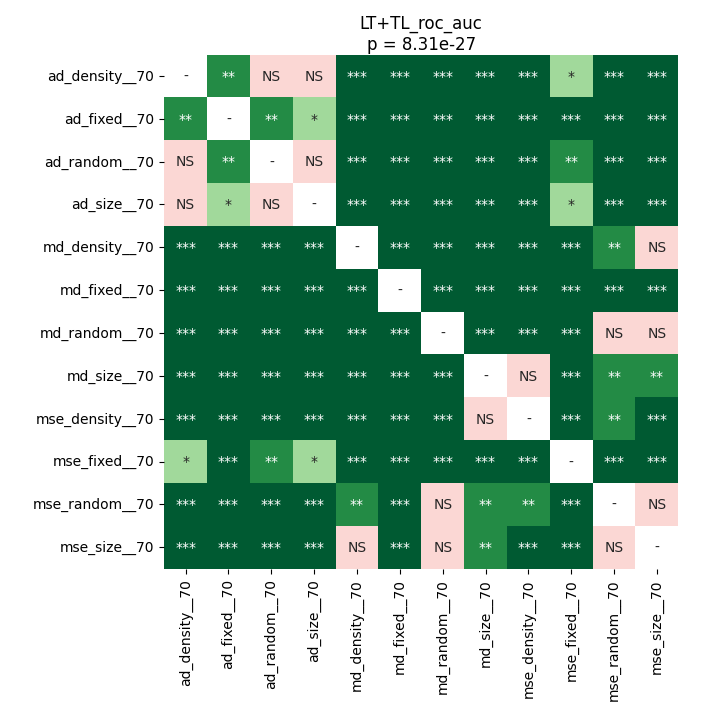

Values plotted in this chart, from the file beside it:
	ad_density__70	ad_fixed__70	ad_random__70	ad_size__70	md_density__70	md_fixed__70	md_random__70	md_size__70	mse_density__70	mse_fixed__70	mse_random__70	mse_size__70
ad_density__70	1.0	0.009155	0.8603	0.6788	4.57763671875e-05	4.57763671875e-05	4.57763671875e-05	4.57763671875e-05	4.57763671875e-05	0.01764	4.57763671875e-05	4.57763671875e-05
ad_fixed__70	0.009155	1.0	0.009155	0.01083	4.57763671875e-05	4.57763671875e-05	4.57763671875e-05	4.57763671875e-05	4.57763671875e-05	4.57763671875e-05	4.57763671875e-05	4.57763671875e-05
ad_random__70	0.8603	0.009155	1.0	0.6152	4.57763671875e-05	4.57763671875e-05	4.57763671875e-05	4.57763671875e-05	4.57763671875e-05	0.003409	4.57763671875e-05	4.57763671875e-05
ad_size__70	0.6788	0.01083	0.6152	1.0	4.57763671875e-05	4.57763671875e-05	4.57763671875e-05	4.57763671875e-05	4.57763671875e-05	0.01272	4.57763671875e-05	4.57763671875e-05
md_density__70	4.57763671875e-05	4.57763671875e-05	4.57763671875e-05	4.57763671875e-05	1.0	8.757218070652174e-05	4.57763671875e-05	4.57763671875e-05	4.57763671875e-05	4.57763671875e-05	0.003409	0.1451
md_fixed__70	4.57763671875e-05	4.57763671875e-05	4.57763671875e-05	4.57763671875e-05	8.757218070652174e-05	1.0	4.57763671875e-05	4.57763671875e-05	4.57763671875e-05	4.57763671875e-05	4.57763671875e-05	8.757218070652174e-05
md_random__70	4.57763671875e-05	4.57763671875e-05	4.57763671875e-05	4.57763671875e-05	4.57763671875e-05	4.57763671875e-05	1.0	0.0001286	4.57763671875e-05	4.57763671875e-05	0.2422	0.1582
md_size__70	4.57763671875e-05	4.57763671875e-05	4.57763671875e-05	4.57763671875e-05	4.57763671875e-05	4.57763671875e-05	0.0001286	1.0	0.1867	4.57763671875e-05	0.006423	0.002216
mse_density__70	4.57763671875e-05	4.57763671875e-05	4.57763671875e-05	4.57763671875e-05	4.57763671875e-05	4.57763671875e-05	4.57763671875e-05	0.1867	1.0	4.57763671875e-05	0.001028	0.0004196
mse_fixed__70	0.01764	4.57763671875e-05	0.003409	0.01272	4.57763671875e-05	4.57763671875e-05	4.57763671875e-05	4.57763671875e-05	4.57763671875e-05	1.0	4.57763671875e-05	4.57763671875e-05
mse_random__70	4.57763671875e-05	4.57763671875e-05	4.57763671875e-05	4.57763671875e-05	0.003409	4.57763671875e-05	0.2422	0.006423	0.001028	4.57763671875e-05	1.0	0.1867
mse_size__70	4.57763671875e-05	4.57763671875e-05	4.57763671875e-05	4.57763671875e-05	0.1451	8.757218070652174e-05	0.1582	0.002216	0.0004196	4.57763671875e-05	0.1867	1.0
